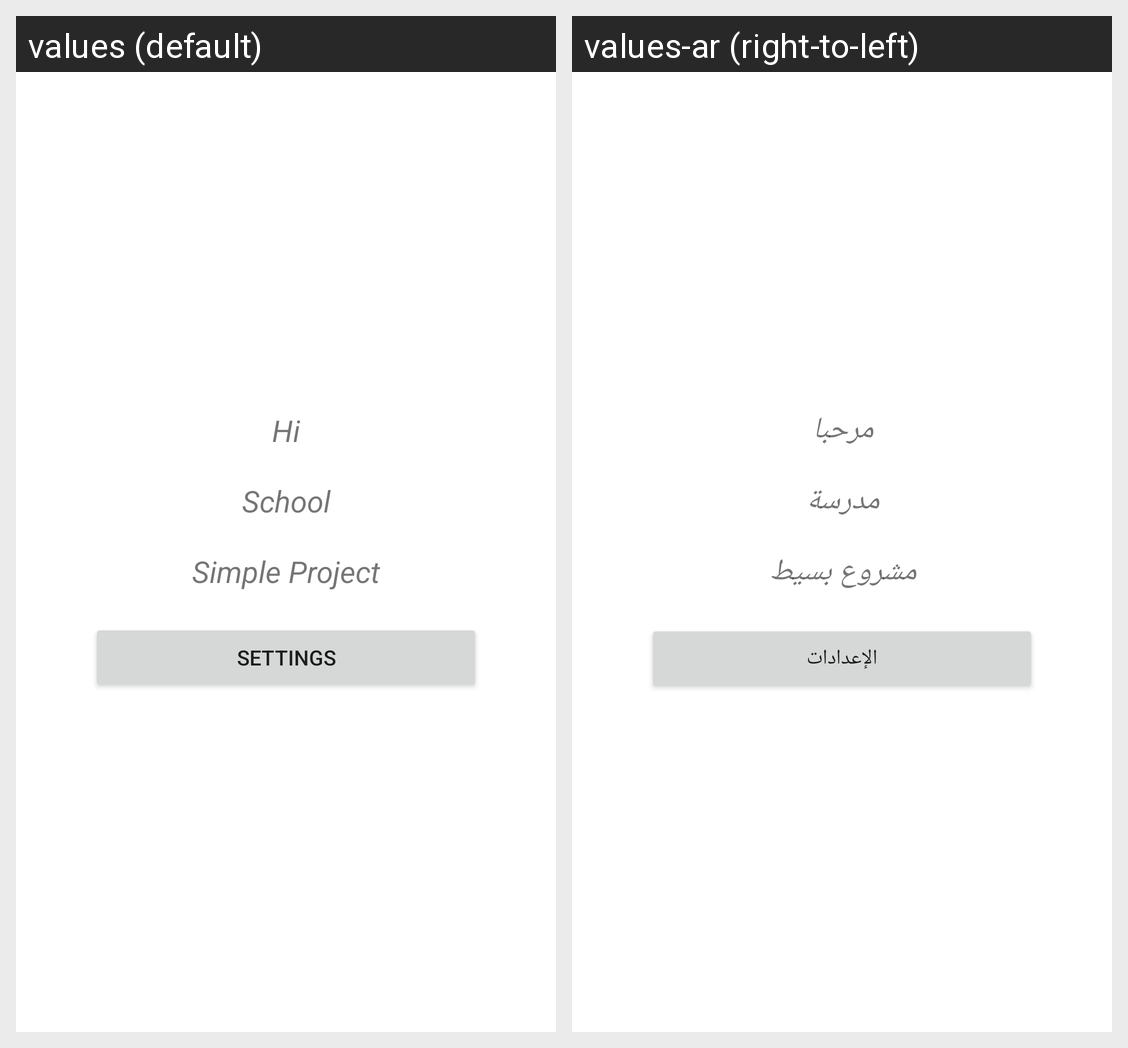

This grid shows one Android layout under two languages. Give, for every string resource on the screen, its name, the default text and each shown locale's text.
Android screen res/layout/home.xml rendered under 2 locales, left to right: values (default), values-ar (right-to-left). Device: Nexus 5 (rendered at 1080×1920; each locale shown at half size, 540×960, under a caption strip naming it); theme Theme.MutipleLanguageSupport.
Strings drawn on this screen, with the default value and each locale's value (text and hints the layout hard-codes, and strings that could not be matched under every locale, appear in the picture but are not listed):

hi
  values: Hi
  values-ar: مرحبا

school
  values: School
  values-ar: مدرسة

simple_project
  values: Simple Project
  values-ar: مشروع بسيط

settings
  values: Settings
  values-ar: الإعدادات
